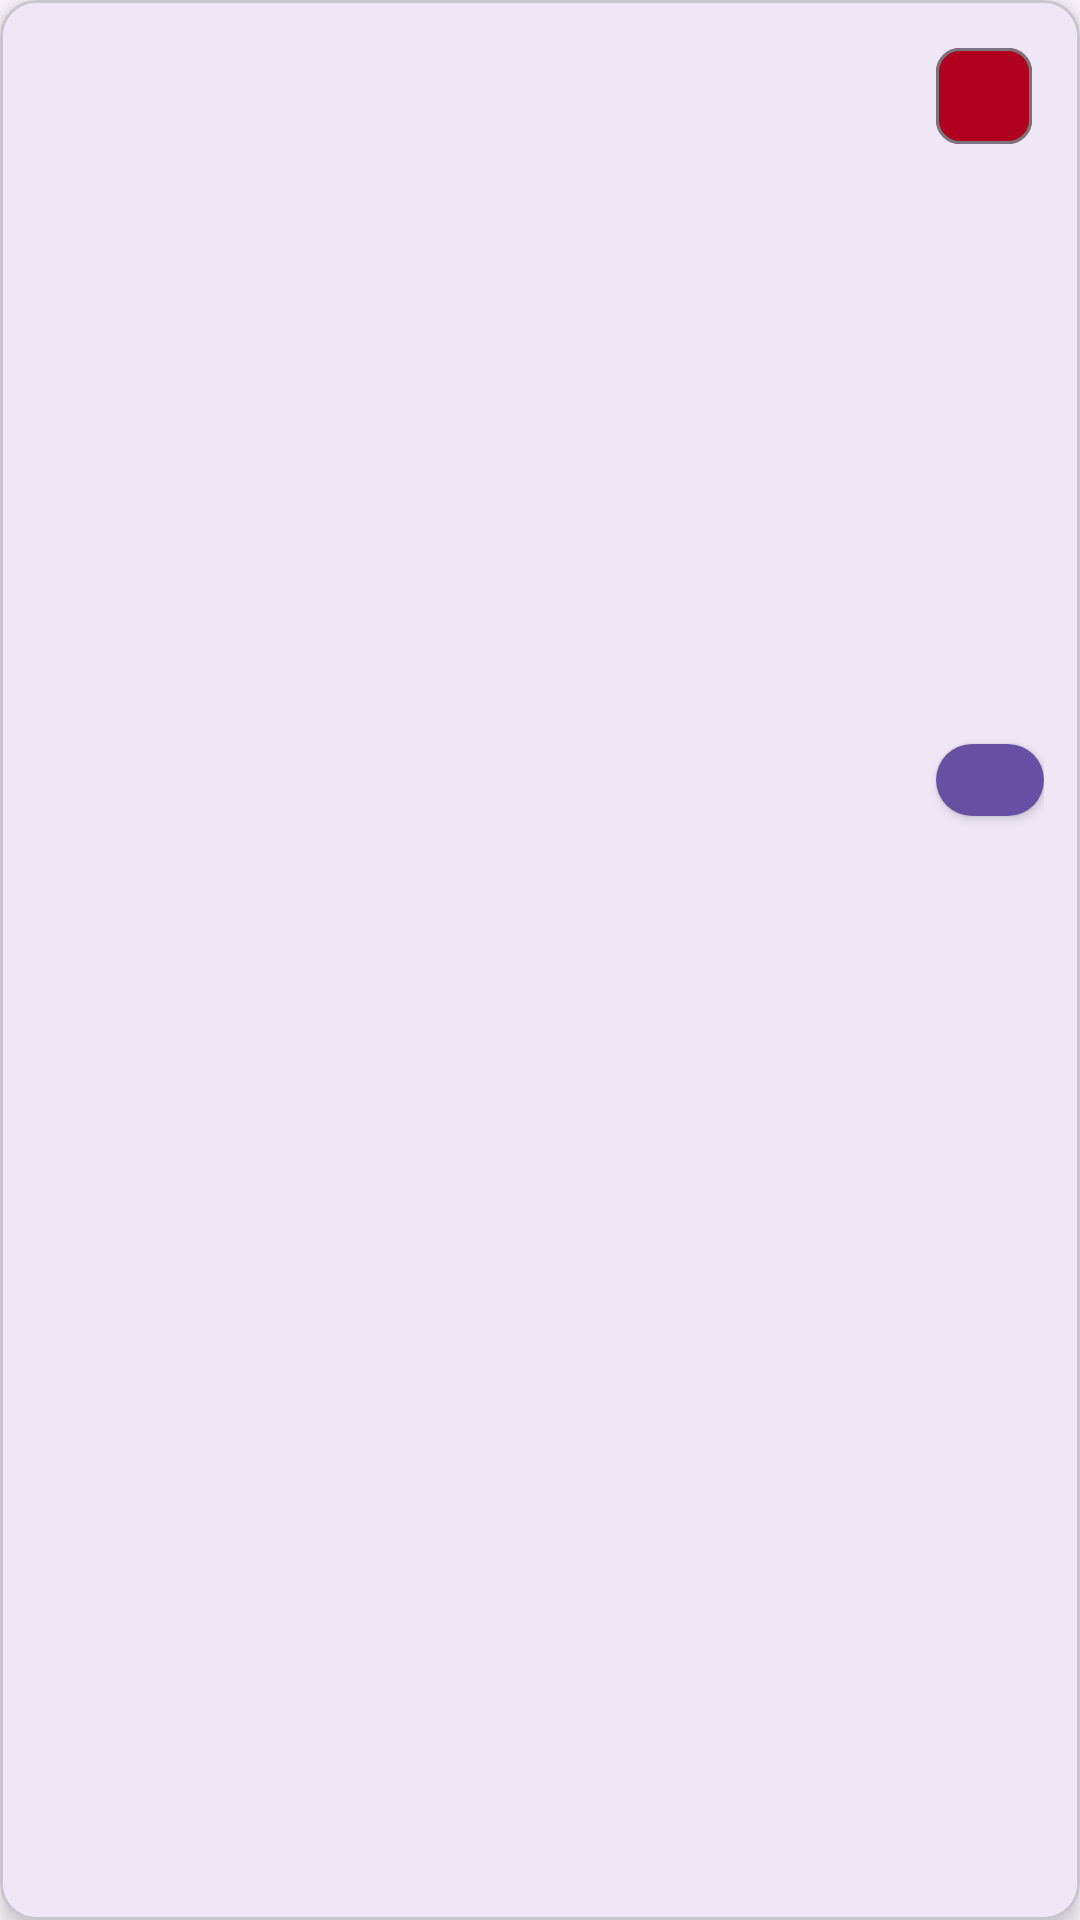

Produce the Android XML layout that renders to this screen, including the resource entries it uses.
<!-- AndroidManifest.xml: application theme Theme.DealXtra -->
<!-- res/layout/product_item.xml -->
<?xml version="1.0" encoding="utf-8"?>
<com.google.android.material.card.MaterialCardView
    xmlns:android="http://schemas.android.com/apk/res/android"
    xmlns:app="http://schemas.android.com/apk/res-auto"
    android:layout_width="180dp"
    android:layout_height="280dp"
    android:layout_margin="8dp"
    app:cardCornerRadius="12dp"
    app:cardElevation="4dp">

    <LinearLayout
        android:layout_width="match_parent"
        android:layout_height="match_parent"
        android:orientation="vertical">

        <FrameLayout
            android:layout_width="match_parent"
            android:layout_height="180dp">

            <ImageView
                android:id="@+id/productImage"
                android:layout_width="match_parent"
                android:layout_height="match_parent"
                android:scaleType="centerCrop"
                android:contentDescription="Product Image"/>

            <com.google.android.material.chip.Chip
                android:id="@+id/discountChip"
                android:layout_width="wrap_content"
                android:layout_height="wrap_content"
                android:layout_margin="8dp"
                android:layout_gravity="top|end"
                android:textColor="@android:color/white"
                app:chipBackgroundColor="@color/design_default_color_error"/>

            <ImageView
                android:id="@+id/favoriteButton"
                android:layout_width="36dp"
                android:layout_height="36dp"
                android:layout_margin="8dp"
                android:src="@drawable/ic_favorite_border"
                android:layout_gravity="top|start"
                android:background="?attr/selectableItemBackgroundBorderless"
                android:contentDescription="Add to Favorites"/>

        </FrameLayout>

        <LinearLayout
            android:layout_width="match_parent"
            android:layout_height="wrap_content"
            android:orientation="vertical"
            android:padding="12dp">

            <TextView
                android:id="@+id/productName"
                android:layout_width="match_parent"
                android:layout_height="wrap_content"
                android:textSize="16sp"
                android:textStyle="bold"
                android:maxLines="2"
                android:ellipsize="end"/>

            <TextView
                android:id="@+id/productDescription"
                android:layout_width="match_parent"
                android:layout_height="wrap_content"
                android:layout_marginTop="4dp"
                android:textSize="12sp"
                android:maxLines="1"
                android:ellipsize="end"/>

            <LinearLayout
                android:layout_width="match_parent"
                android:layout_height="wrap_content"
                android:layout_marginTop="8dp"
                android:orientation="horizontal"
                android:gravity="center_vertical">

                <TextView
                    android:id="@+id/productPrice"
                    android:layout_width="0dp"
                    android:layout_height="wrap_content"
                    android:layout_weight="1"
                    android:textSize="16sp"
                    android:textStyle="bold"
                    android:textColor="@color/design_default_color_primary"/>

                <com.google.android.material.button.MaterialButton
                    android:id="@+id/addToCartButton"
                    android:layout_width="36dp"
                    android:layout_height="36dp"
                    app:iconPadding="0dp"
                    app:icon="@drawable/ic_cart"
                    app:cornerRadius="18dp"
                    app:iconGravity="top"
                    style="@style/Widget.MaterialComponents.Button"/>

            </LinearLayout>
        </LinearLayout>
    </LinearLayout>
</com.google.android.material.card.MaterialCardView>
<!-- resources referenced by this layout -->
<resources>
  <style name="Theme.DealXtra" parent="Base.Theme.DealXtra" />
  <style name="Base.Theme.DealXtra" parent="Theme.Material3.DayNight.NoActionBar">
          
          
      </style>
</resources>
